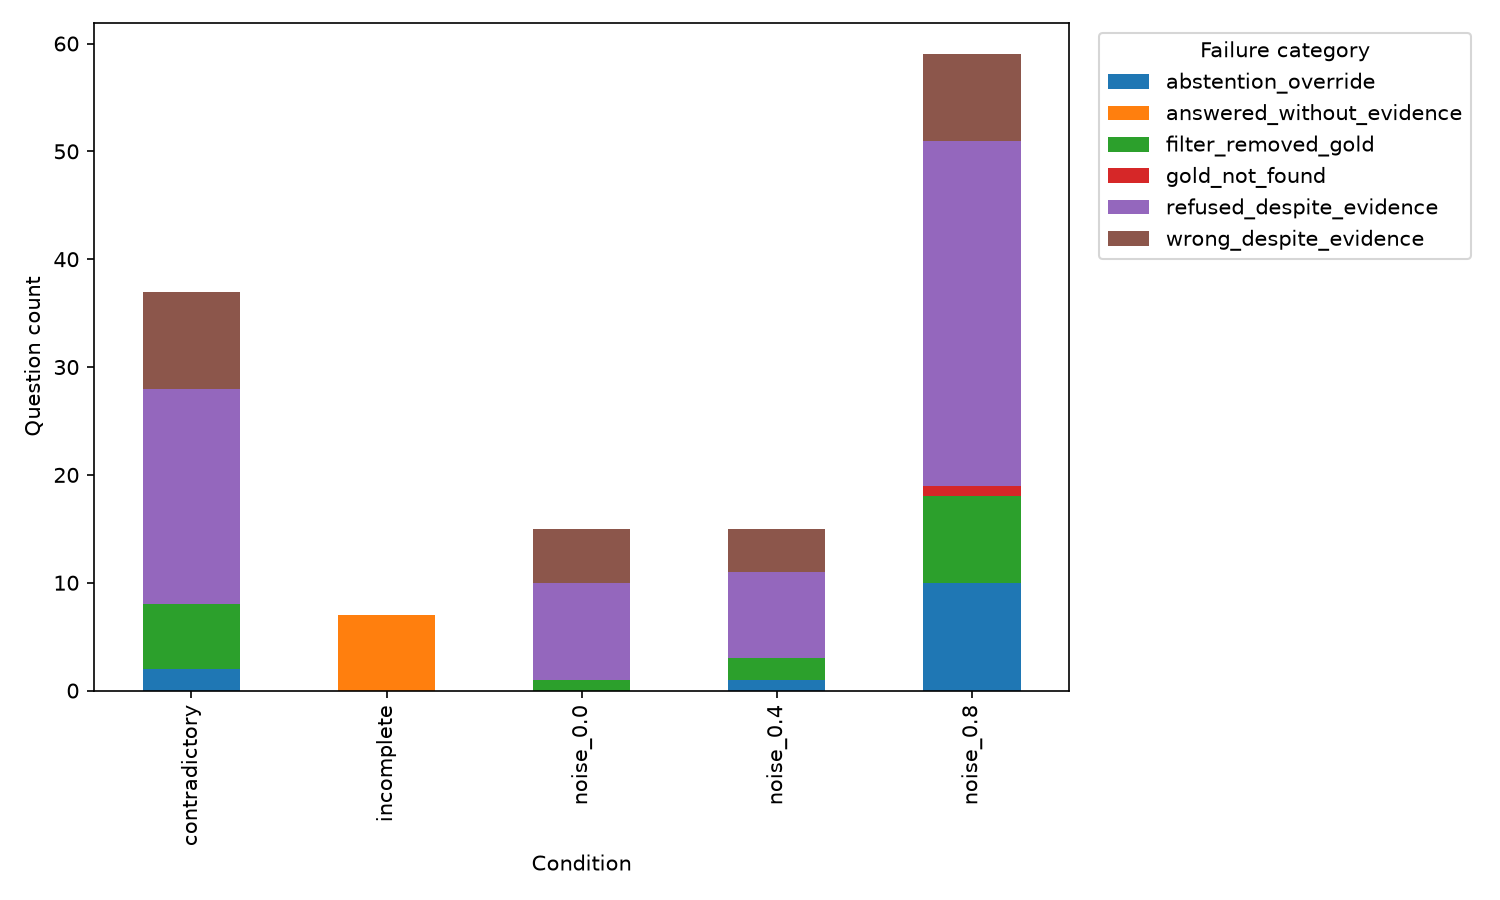

The data file committed next to this chart (first rows):
variant, condition, category, count
E2_full, noise_0.0, abstention_override, 0
E2_full, noise_0.0, filter_removed_gold, 1
E2_full, noise_0.0, gold_not_found, 0
E2_full, noise_0.0, refused_despite_evidence, 9
E2_full, noise_0.0, wrong_despite_evidence, 5
E2_full, noise_0.0, answered_without_evidence, 0
E2_full, noise_0.4, abstention_override, 1
E2_full, noise_0.4, filter_removed_gold, 2
E2_full, noise_0.4, gold_not_found, 0
E2_full, noise_0.4, refused_despite_evidence, 8
E2_full, noise_0.4, wrong_despite_evidence, 4
E2_full, noise_0.4, answered_without_evidence, 0
E2_full, noise_0.8, abstention_override, 10
E2_full, noise_0.8, filter_removed_gold, 8
E2_full, noise_0.8, gold_not_found, 1
E2_full, noise_0.8, refused_despite_evidence, 32
E2_full, noise_0.8, wrong_despite_evidence, 8
E2_full, noise_0.8, answered_without_evidence, 0
E2_full, incomplete, abstention_override, 0
E2_full, incomplete, filter_removed_gold, 0
E2_full, incomplete, gold_not_found, 0
E2_full, incomplete, refused_despite_evidence, 0
E2_full, incomplete, wrong_despite_evidence, 0
E2_full, incomplete, answered_without_evidence, 7
E2_full, contradictory, abstention_override, 2
E2_full, contradictory, filter_removed_gold, 6
E2_full, contradictory, gold_not_found, 0
E2_full, contradictory, refused_despite_evidence, 20
E2_full, contradictory, wrong_despite_evidence, 9
E2_full, contradictory, answered_without_evidence, 0
E2_filter_only, noise_0.0, abstention_override, 0
E2_filter_only, noise_0.0, filter_removed_gold, 1
E2_filter_only, noise_0.0, gold_not_found, 0
E2_filter_only, noise_0.0, refused_despite_evidence, 9
E2_filter_only, noise_0.0, wrong_despite_evidence, 5
E2_filter_only, noise_0.0, answered_without_evidence, 0
E2_filter_only, noise_0.4, abstention_override, 0
E2_filter_only, noise_0.4, filter_removed_gold, 2
E2_filter_only, noise_0.4, gold_not_found, 0
E2_filter_only, noise_0.4, refused_despite_evidence, 8
E2_filter_only, noise_0.4, wrong_despite_evidence, 4
E2_filter_only, noise_0.4, answered_without_evidence, 0
E2_filter_only, noise_0.8, abstention_override, 0
E2_filter_only, noise_0.8, filter_removed_gold, 8
E2_filter_only, noise_0.8, gold_not_found, 1
E2_filter_only, noise_0.8, refused_despite_evidence, 32
E2_filter_only, noise_0.8, wrong_despite_evidence, 8
E2_filter_only, noise_0.8, answered_without_evidence, 0
E2_filter_only, incomplete, abstention_override, 0
E2_filter_only, incomplete, filter_removed_gold, 0
E2_filter_only, incomplete, gold_not_found, 0
E2_filter_only, incomplete, refused_despite_evidence, 0
E2_filter_only, incomplete, wrong_despite_evidence, 0
E2_filter_only, incomplete, answered_without_evidence, 10
E2_filter_only, contradictory, abstention_override, 0
E2_filter_only, contradictory, filter_removed_gold, 6
E2_filter_only, contradictory, gold_not_found, 0
E2_filter_only, contradictory, refused_despite_evidence, 20
E2_filter_only, contradictory, wrong_despite_evidence, 9
E2_filter_only, contradictory, answered_without_evidence, 0
